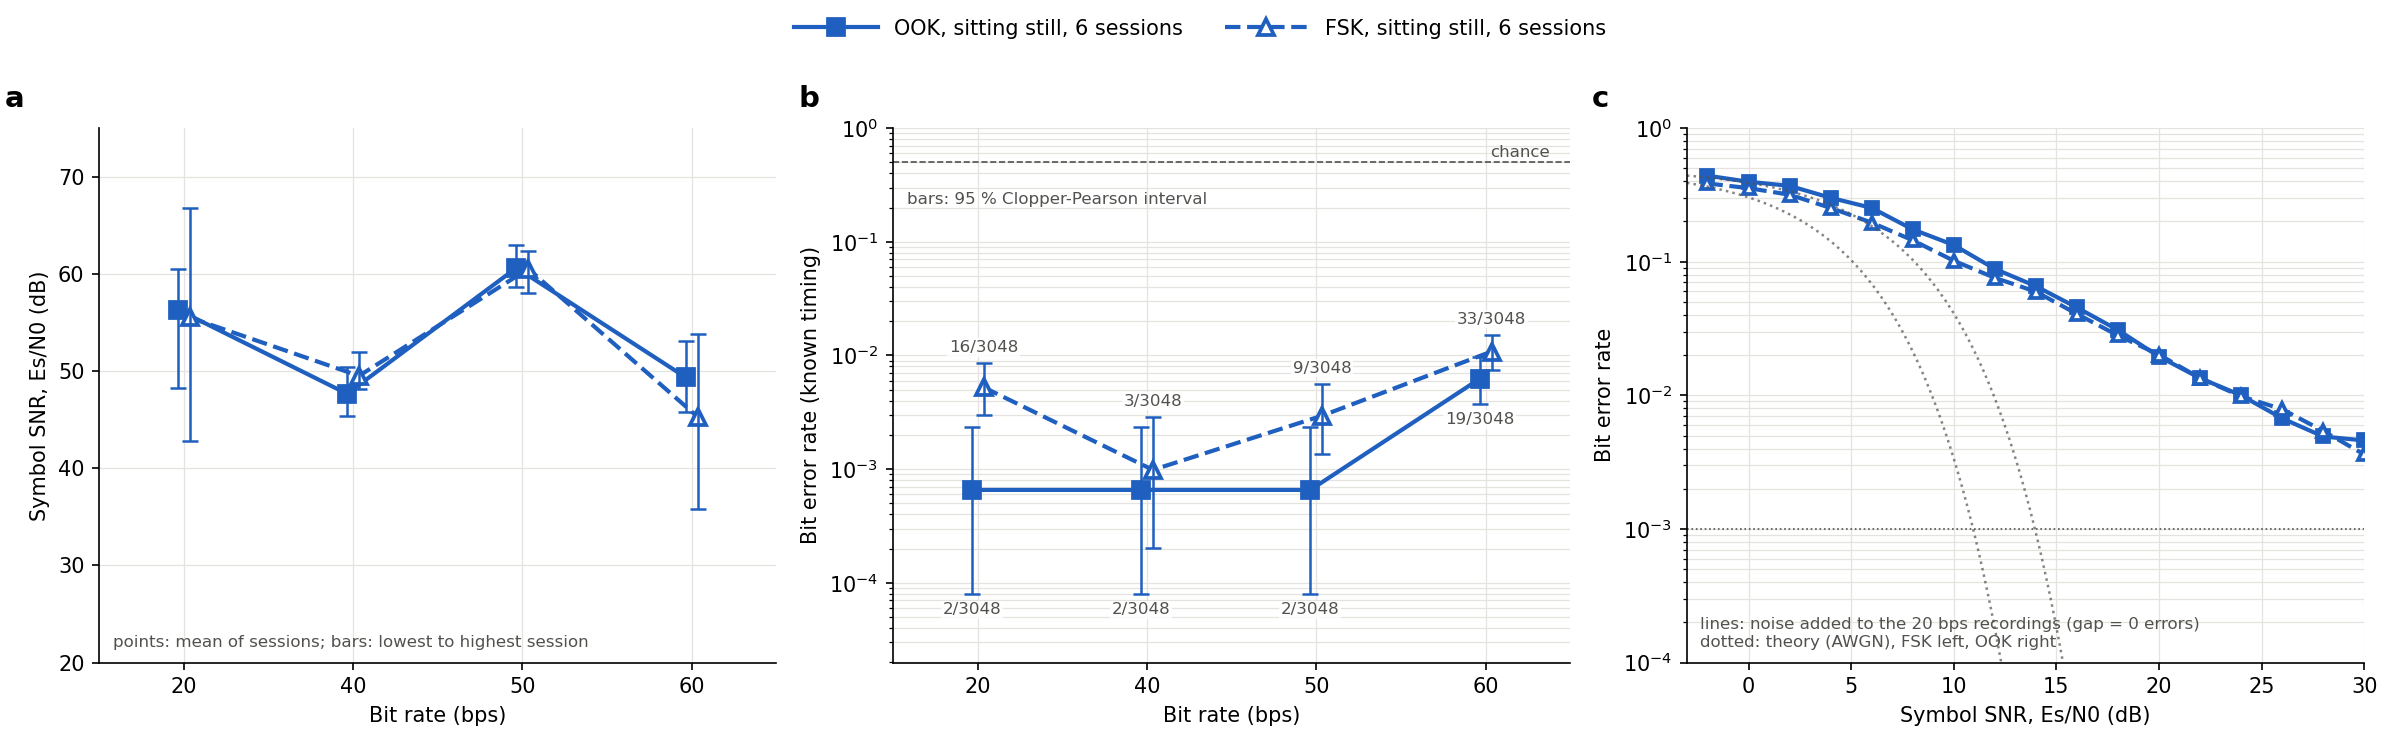

The table this chart was drawn from, first rows:
condition, session, modulation, bps, errors, bits, ber, blind_errors, blind_bits, blind_ber, blind_frames_valid, frames_sent, blind_sent0_read1, blind_sent1_read0, drift_counts, off_jitter, off_excursion, es_n0_db, signal_rms, t_first_local, capture_sha256, run
sitting still, 6 sessions, modcomp_ankle2finger_sit_still_20261029_…, ook, 20.0, 2, 3048, 0.0006562, 2, 3048, 0.0006562, 24, 24, 2, 0, 291.3, 4.892, 0.1649, 56.32, 1901, 2026-10-29T16:12:32.482, 15244b38c2f7b3c8+3db9505261bee437+006110…, stent_mod_ankle2finger_sit_still_ook_20b…
sitting still, 6 sessions, modcomp_ankle2finger_sit_still_20261029_…, ook, 40.0, 2, 3048, 0.0006562, 5, 3048, 0.00164, 24, 24, 0, 5, 348.1, 9.435, 0.2202, 47.66, 2235, 2026-10-30T12:17:11.084, cd0e77e6f9c395e4+d8f8fe4cb9992bf0+9421fb…, stent_mod_ankle2finger_sit_still_ook_40b…
sitting still, 6 sessions, modcomp_ankle2finger_sit_still_20261029_…, ook, 50.0, 2, 3048, 0.0006562, 4, 3048, 0.001312, 24, 24, 4, 0, 58.73, 4.892, 0.002001, 60.62, 1463, 2026-10-29T16:15:05.369, f7202c2dd34f47c2+8c3dc99fcb21df43+6605b4…, stent_mod_ankle2finger_sit_still_ook_50b…
sitting still, 6 sessions, modcomp_ankle2finger_sit_still_20261029_…, ook, 60, 19, 3048, 0.006234, 25, 3048, 0.008202, 24, 24, 14, 11, 93.27, 6.29, 0.005869, 49.35, 1554, 2026-10-30T12:18:35.930, dd7fc4a734ed8282+311c3df7b9f44c26+d85c9b…, stent_mod_ankle2finger_sit_still_ook_60b…
sitting still, 6 sessions, modcomp_ankle2finger_sit_still_20261029_…, fsk, 20.0, 16, 3048, 0.005249, 17, 3048, 0.005577, 24, 24, 17, 0, 232.7, 10.48, 0.2035, 55.51, 1602, 2026-10-29T16:13:48.925, d2453694fcf4fd6d+c3437ba347338cfa+37ce9a…, stent_mod_ankle2finger_sit_still_fsk_20b…
sitting still, 6 sessions, modcomp_ankle2finger_sit_still_20261029_…, fsk, 40.0, 3, 3048, 0.0009843, 6, 3048, 0.001969, 24, 24, 2, 4, 292.3, 20.62, 0.0629, 49.5, 1797, 2026-10-30T12:17:53.501, c061e4c087754468+b9f5e844f2aca1f3+0eb6df…, stent_mod_ankle2finger_sit_still_fsk_40b…
sitting still, 6 sessions, modcomp_ankle2finger_sit_still_20261029_…, fsk, 50.0, 9, 3048, 0.002953, 11, 3048, 0.003609, 24, 24, 5, 6, 321.3, 10.13, 0.22, 60.52, 1444, 2026-10-29T16:15:40.989, f643f3705216eb65+2cec37a9bf6922aa+80ea38…, stent_mod_ankle2finger_sit_still_fsk_50b…
sitting still, 6 sessions, modcomp_ankle2finger_sit_still_20261029_…, fsk, 60, 33, 3048, 0.01083, 30, 3048, 0.009843, 24, 24, 8, 22, 313.7, 15.38, 0.1356, 45.29, 1623, 2026-10-30T12:19:07.016, 7e309d74c4bf8d6e+bd0347c988f0492a+d8ba0b…, stent_mod_ankle2finger_sit_still_fsk_60b…
